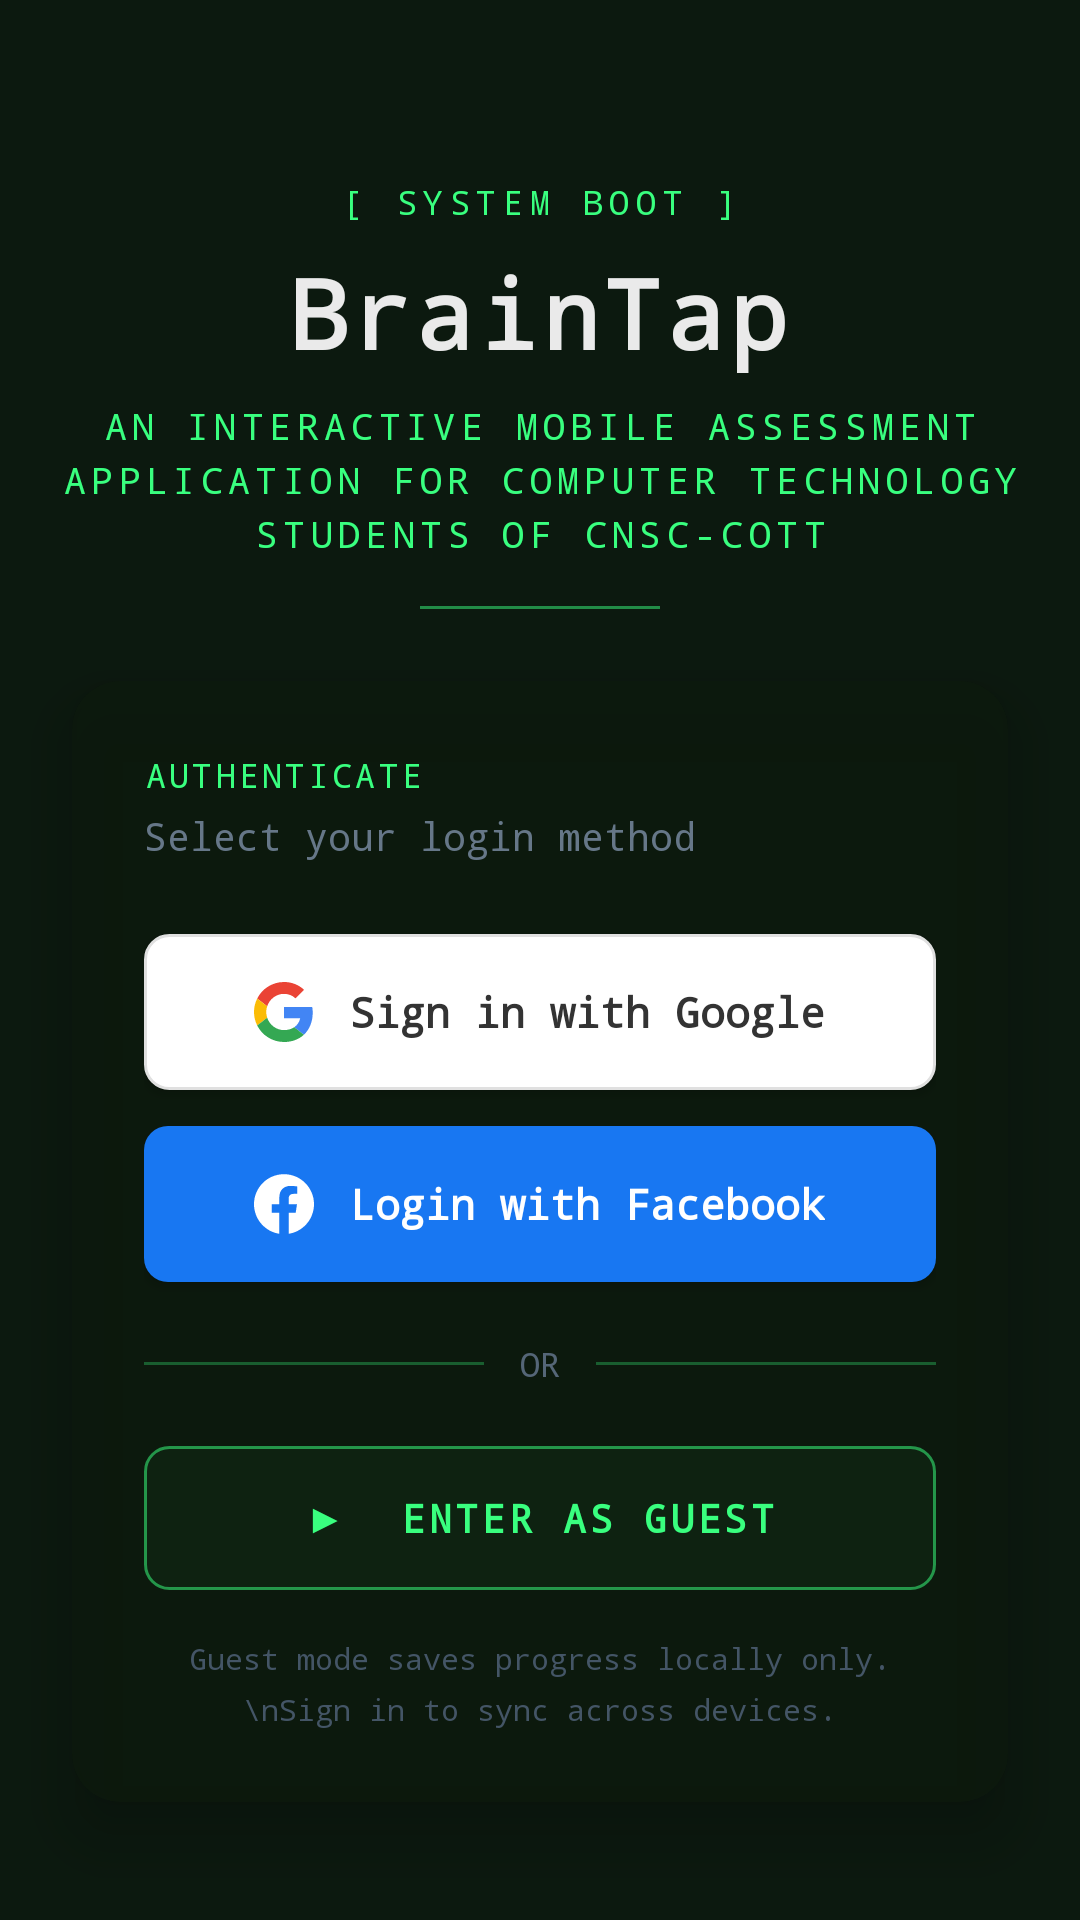

Here is an Android app screen rendered from its layout file. Give the layout XML and the strings, colors and styles it references.
<!-- AndroidManifest.xml: application theme Theme.ServerMasterNCII -->
<!-- res/layout/activity_login.xml -->
<?xml version="1.0" encoding="utf-8"?>
<androidx.constraintlayout.widget.ConstraintLayout
    xmlns:android="http://schemas.android.com/apk/res/android"
    xmlns:app="http://schemas.android.com/apk/res-auto"
    xmlns:tools="http://schemas.android.com/tools"
    android:id="@+id/rootLayout"
    android:layout_width="match_parent"
    android:layout_height="match_parent"
    android:background="#FF0A0F0A"
    tools:context=".LoginActivity">

    <View
        android:id="@+id/scanlineBg"
        android:layout_width="0dp"
        android:layout_height="0dp"
        android:alpha="0.04"
        android:background="#FF39FF7F"
        app:layout_constraintBottom_toBottomOf="parent"
        app:layout_constraintEnd_toEndOf="parent"
        app:layout_constraintStart_toStartOf="parent"
        app:layout_constraintTop_toTopOf="parent" />

    <LinearLayout
        android:id="@+id/headerSection"
        android:layout_width="0dp"
        android:layout_height="wrap_content"
        android:gravity="center_horizontal"
        android:orientation="vertical"
        android:paddingTop="60dp"
        android:paddingBottom="24dp"
        app:layout_constraintEnd_toEndOf="parent"
        app:layout_constraintStart_toStartOf="parent"
        app:layout_constraintTop_toTopOf="parent">

        <TextView
            android:layout_width="wrap_content"
            android:layout_height="wrap_content"
            android:fontFamily="monospace"
            android:letterSpacing="0.2"
            android:text="[ SYSTEM BOOT ]"
            android:textColor="#FF39FF7F"
            android:textSize="11sp" />

        <TextView
            android:layout_width="wrap_content"
            android:layout_height="wrap_content"
            android:layout_marginTop="8dp"
            android:fontFamily="monospace"
            android:letterSpacing="0.05"
            android:text="BrainTap"
            android:textColor="#FFEAEAEA"
            android:textSize="32sp"
            android:textStyle="bold" />

        <TextView
            android:layout_width="match_parent"
            android:layout_height="wrap_content"
            android:layout_marginTop="8dp"
            android:layout_marginHorizontal="16dp"
            android:fontFamily="monospace"
            android:letterSpacing="0.15"
            android:text="AN INTERACTIVE MOBILE ASSESSMENT APPLICATION FOR COMPUTER TECHNOLOGY STUDENTS OF CNSC-COTT"
            android:textColor="#FF39FF7F"
            android:textSize="12sp"
            android:gravity="center"
            android:textAlignment="center"
            android:lineSpacingExtra="4dp" />
        <View
            android:layout_width="80dp"
            android:layout_height="1dp"
            android:layout_marginTop="16dp"
            android:alpha="0.5"
            android:background="#FF39FF7F" />
    </LinearLayout>

    <androidx.cardview.widget.CardView
        android:id="@+id/loginCard"
        android:layout_width="0dp"
        android:layout_height="wrap_content"
        android:layout_marginHorizontal="24dp"
        app:cardBackgroundColor="#CC0D1A0D"
        app:cardCornerRadius="16dp"
        app:cardElevation="12dp"
        app:layout_constraintEnd_toEndOf="parent"
        app:layout_constraintStart_toStartOf="parent"
        app:layout_constraintTop_toBottomOf="@id/headerSection">

        <LinearLayout
            android:layout_width="match_parent"
            android:layout_height="wrap_content"
            android:orientation="vertical"
            android:padding="24dp">

            <TextView
                android:layout_width="wrap_content"
                android:layout_height="wrap_content"
                android:layout_marginBottom="4dp"
                android:fontFamily="monospace"
                android:letterSpacing="0.1"
                android:text="AUTHENTICATE"
                android:textColor="#FF39FF7F"
                android:textSize="11sp" />

            <TextView
                android:layout_width="wrap_content"
                android:layout_height="wrap_content"
                android:layout_marginBottom="24dp"
                android:fontFamily="monospace"
                android:text="Select your login method"
                android:textColor="#FF667788"
                android:textSize="13sp" />

            <LinearLayout
                android:id="@+id/btnGoogle"
                android:layout_width="match_parent"
                android:layout_height="52dp"
                android:background="@drawable/bg_google_button"
                android:clickable="true"
                android:elevation="2dp"
                android:focusable="true"
                android:foreground="?attr/selectableItemBackground"
                android:gravity="center"
                android:orientation="horizontal"
                android:paddingHorizontal="16dp">

                <ImageView
                    android:layout_width="20dp"
                    android:layout_height="20dp"
                    android:layout_marginEnd="12dp"
                    android:contentDescription="Google"
                    android:src="@drawable/ic_google" />

                <TextView
                    android:layout_width="wrap_content"
                    android:layout_height="wrap_content"
                    android:fontFamily="monospace"
                    android:text="Sign in with Google"
                    android:textColor="#FF333333"
                    android:textSize="14sp"
                    android:textStyle="bold" />
            </LinearLayout>

            <LinearLayout
                android:id="@+id/btnFacebook"
                android:layout_width="match_parent"
                android:layout_height="52dp"
                android:layout_marginTop="12dp"
                android:background="@drawable/bg_facebook_button"
                android:clickable="true"
                android:elevation="2dp"
                android:focusable="true"
                android:foreground="?attr/selectableItemBackground"
                android:gravity="center"
                android:orientation="horizontal"
                android:paddingHorizontal="16dp">

                <ImageView
                    android:layout_width="20dp"
                    android:layout_height="20dp"
                    android:layout_marginEnd="12dp"
                    android:contentDescription="Facebook"
                    android:src="@drawable/ic_facebook" />

                <TextView
                    android:layout_width="wrap_content"
                    android:layout_height="wrap_content"
                    android:fontFamily="monospace"
                    android:text="Login with Facebook"
                    android:textColor="#FFFFFFFF"
                    android:textSize="14sp"
                    android:textStyle="bold" />
            </LinearLayout>

            <LinearLayout
                android:layout_width="match_parent"
                android:layout_height="wrap_content"
                android:layout_marginVertical="20dp"
                android:gravity="center_vertical"
                android:orientation="horizontal">

                <View
                    android:layout_width="0dp"
                    android:layout_height="1dp"
                    android:layout_weight="1"
                    android:alpha="0.3"
                    android:background="#FF39FF7F" />

                <TextView
                    android:layout_width="wrap_content"
                    android:layout_height="wrap_content"
                    android:layout_marginHorizontal="12dp"
                    android:fontFamily="monospace"
                    android:text="OR"
                    android:textColor="#FF556677"
                    android:textSize="11sp" />

                <View
                    android:layout_width="0dp"
                    android:layout_height="1dp"
                    android:layout_weight="1"
                    android:alpha="0.3"
                    android:background="#FF39FF7F" />
            </LinearLayout>

            <LinearLayout
                android:id="@+id/btnGuest"
                android:layout_width="match_parent"
                android:layout_height="48dp"
                android:background="@drawable/bg_guest_button"
                android:clickable="true"
                android:focusable="true"
                android:foreground="?attr/selectableItemBackground"
                android:gravity="center"
                android:orientation="horizontal">

                <TextView
                    android:layout_width="wrap_content"
                    android:layout_height="wrap_content"
                    android:fontFamily="monospace"
                    android:letterSpacing="0.1"
                    android:text="&#9654;  ENTER AS GUEST"
                    android:textColor="#FF39FF7F"
                    android:textSize="13sp"
                    android:textStyle="bold" />
            </LinearLayout>

            <TextView
                android:layout_width="match_parent"
                android:layout_height="wrap_content"
                android:layout_marginTop="16dp"
                android:fontFamily="monospace"
                android:gravity="center"
                android:lineSpacingMultiplier="1.4"
                android:text="Guest mode saves progress locally only.\nSign in to sync across devices."
                android:textColor="#FF445566"
                android:textSize="10sp" />
        </LinearLayout>
    </androidx.cardview.widget.CardView>

    <FrameLayout
        android:id="@+id/loadingOverlay"
        android:layout_width="0dp"
        android:layout_height="0dp"
        android:background="#AA0A0F0A"
        android:visibility="gone"
        app:layout_constraintBottom_toBottomOf="parent"
        app:layout_constraintEnd_toEndOf="parent"
        app:layout_constraintStart_toStartOf="parent"
        app:layout_constraintTop_toTopOf="parent">

        <LinearLayout
            android:layout_width="wrap_content"
            android:layout_height="wrap_content"
            android:layout_gravity="center"
            android:gravity="center"
            android:orientation="vertical">

            <ProgressBar
                android:id="@+id/progressBar"
                android:layout_width="48dp"
                android:layout_height="48dp"
                android:indeterminateTint="#FF39FF7F" />

            <TextView
                android:layout_width="wrap_content"
                android:layout_height="wrap_content"
                android:layout_marginTop="12dp"
                android:fontFamily="monospace"
                android:letterSpacing="0.1"
                android:text="AUTHENTICATING..."
                android:textColor="#FF39FF7F"
                android:textSize="12sp" />
        </LinearLayout>
    </FrameLayout>



</androidx.constraintlayout.widget.ConstraintLayout>
<!-- resources referenced by this layout -->
<resources>
  <!-- drawable bg_facebook_button (drawable) -->
  <?xml version="1.0" encoding="utf-8"?>
  <selector xmlns:android="http://schemas.android.com/apk/res/android">
      <item android:state_pressed="true">
          <shape android:shape="rectangle">
              <solid android:color="#FF1557B0" />
              <corners android:radius="8dp" />
          </shape>
      </item>
      <item>
          <shape android:shape="rectangle">
              <solid android:color="#FF1877F2" />
              <corners android:radius="8dp" />
          </shape>
      </item>
  </selector>
  <!-- drawable bg_google_button (drawable) -->
  <?xml version="1.0" encoding="utf-8"?>
  <selector xmlns:android="http://schemas.android.com/apk/res/android">
      <item android:state_pressed="true">
          <shape android:shape="rectangle">
              <solid android:color="#FFE8E8E8" />
              <corners android:radius="8dp" />
          </shape>
      </item>
      <item>
          <shape android:shape="rectangle">
              <solid android:color="#FFFFFFFF" />
              <stroke android:width="1dp" android:color="#FFE0E0E0" />
              <corners android:radius="8dp" />
          </shape>
      </item>
  </selector>
  <!-- drawable bg_guest_button (drawable) -->
  <?xml version="1.0" encoding="utf-8"?>
  <selector xmlns:android="http://schemas.android.com/apk/res/android">
      <item android:state_pressed="true">
          <shape android:shape="rectangle">
              <solid android:color="#1A39FF7F" />
              <stroke android:width="1dp" android:color="#FF39FF7F" />
              <corners android:radius="8dp" />
          </shape>
      </item>
      <item>
          <shape android:shape="rectangle">
              <solid android:color="#0A39FF7F" />
              <stroke android:width="1dp" android:color="#8839FF7F" />
              <corners android:radius="8dp" />
          </shape>
      </item>
  </selector>
  <!-- drawable ic_facebook (drawable) -->
  <?xml version="1.0" encoding="utf-8"?>
  <vector xmlns:android="http://schemas.android.com/apk/res/android"
      android:width="20dp"
      android:height="20dp"
      android:viewportWidth="24"
      android:viewportHeight="24">
      <path
          android:fillColor="#FFFFFF"
          android:pathData="M24 12.073c0-6.627-5.373-12-12-12s-12 5.373-12 12c0 5.99 4.388 10.954 10.125 11.854v-8.385H7.078v-3.47h3.047V9.43c0-3.007 1.792-4.669 4.533-4.669 1.312 0 2.686.235 2.686.235v2.953H15.83c-1.491 0-1.956.925-1.956 1.874v2.25h3.328l-.532 3.47h-2.796v8.385C19.612 23.027 24 18.062 24 12.073z"/>
  </vector>
  <style name="Theme.ServerMasterNCII" parent="Theme.ServerMasterNCII.CyberDark" />
  <color name="cyber_neon_green">#FF3DFF8F</color>
  <color name="cyber_bg_primary">#FF0A0A1A</color>
  <color name="cyber_neon_green_dim">#1A3DFF8F</color>
  <color name="cyber_bg_deepest">#FF0B0E11</color>
  <color name="cyber_bg_surface">#FF1A1A2E</color>
  <color name="cyber_text_primary">#FFEAEAEA</color>
  <color name="cyber_bg_card">#FF16213E</color>
  <color name="cyber_text_secondary">#FF667788</color>
  <color name="cyber_card_surface">#FF111620</color>
  <color name="cyber_text_muted">#FF556677</color>
  <color name="cyber_stroke_locked">#FF1A1F2E</color>
  <color name="cyber_divider">#FF2A2A4A</color>
</resources>
